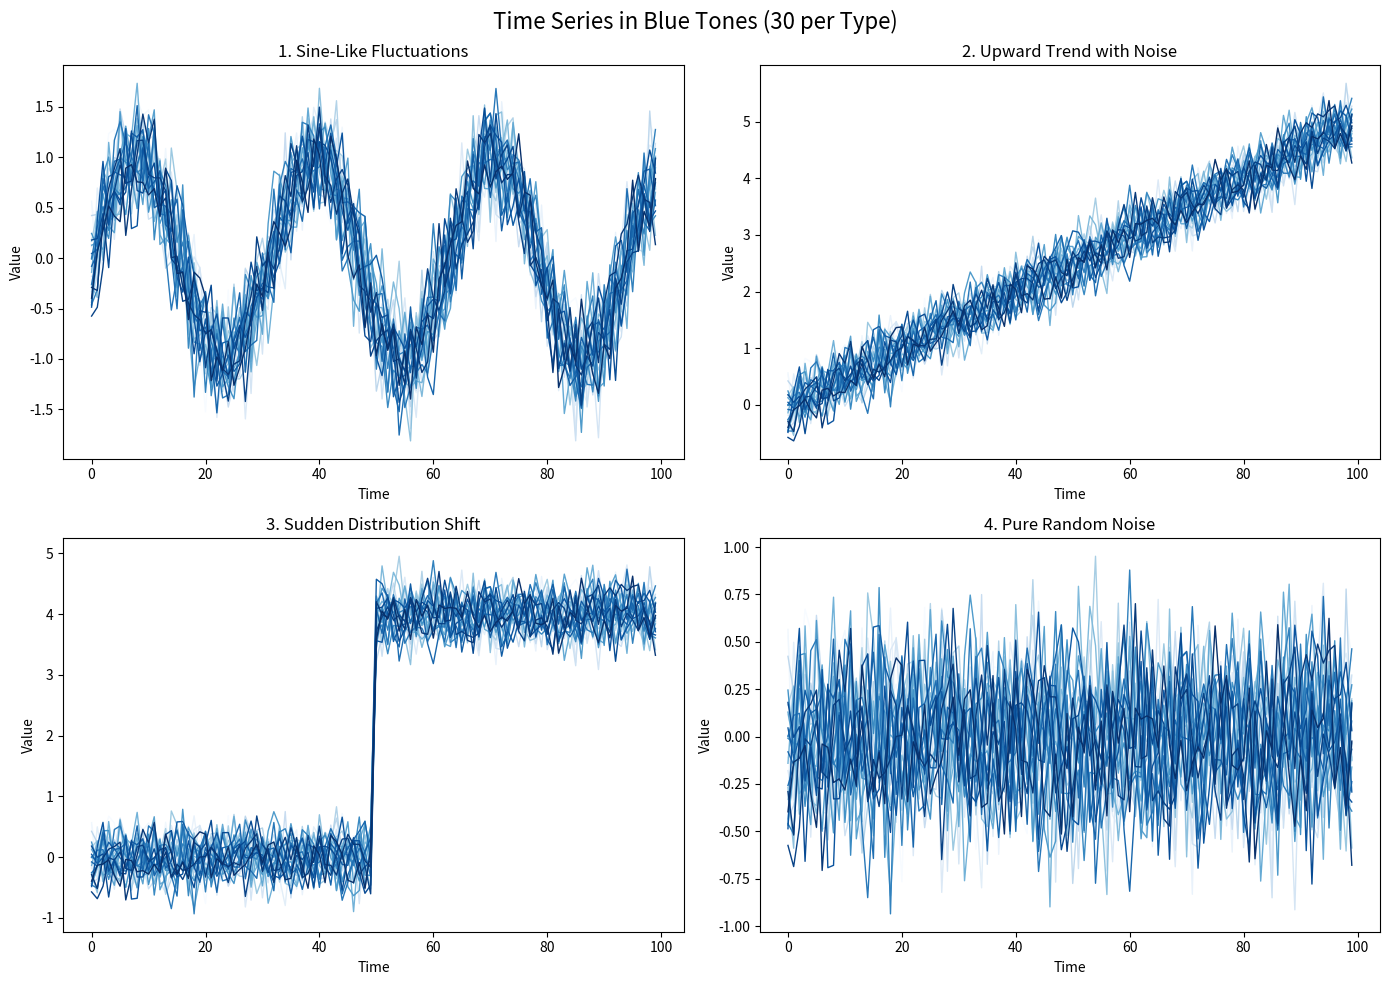

Here is the Python script that generated this plot:
import numpy as np
import matplotlib.pyplot as plt
import matplotlib.cm as cm

def generate_base_wave(wave_type, T=100):
    x = np.arange(T)
    if wave_type == 'sine':
        return np.sin(0.2 * x)
    elif wave_type == 'trend':
        return 0.05 * x
    elif wave_type == 'jump':
        y = np.zeros(T)
        y[:50] = 0
        y[50:] = 4
        return y
    elif wave_type == 'noise':
        return np.zeros(T)
    else:
        return np.zeros(T)

def generate_multiple_series(base, n_series=30, noise_scale=0.3, seed=0):
    np.random.seed(seed)
    T = len(base)
    series = []
    for _ in range(n_series):
        noise = np.random.normal(0, noise_scale, T)
        series.append(base + noise)
    return np.array(series)

# Setup plot
fig, axs = plt.subplots(2, 2, figsize=(14, 10))
types = ['sine', 'trend', 'jump', 'noise']
titles = [
    "1. Sine-Like Fluctuations",
    "2. Upward Trend with Noise",
    "3. Sudden Distribution Shift",
    "4. Pure Random Noise"
]

n_series = 30
cmap = cm.get_cmap('Blues', n_series)  # Blue color gradient

for ax, wave_type, title in zip(axs.flat, types, titles):
    base = generate_base_wave(wave_type)
    series_set = generate_multiple_series(base, n_series=n_series, noise_scale=0.3)

    for i, s in enumerate(series_set):
        ax.plot(s, color=cmap(i), linewidth=1)

    ax.set_title(title, fontsize=12)
    ax.set_xlabel("Time")
    ax.set_ylabel("Value")
    ax.grid(False)

plt.suptitle("Time Series in Blue Tones (30 per Type)", fontsize=16)
plt.tight_layout()
plt.show()
